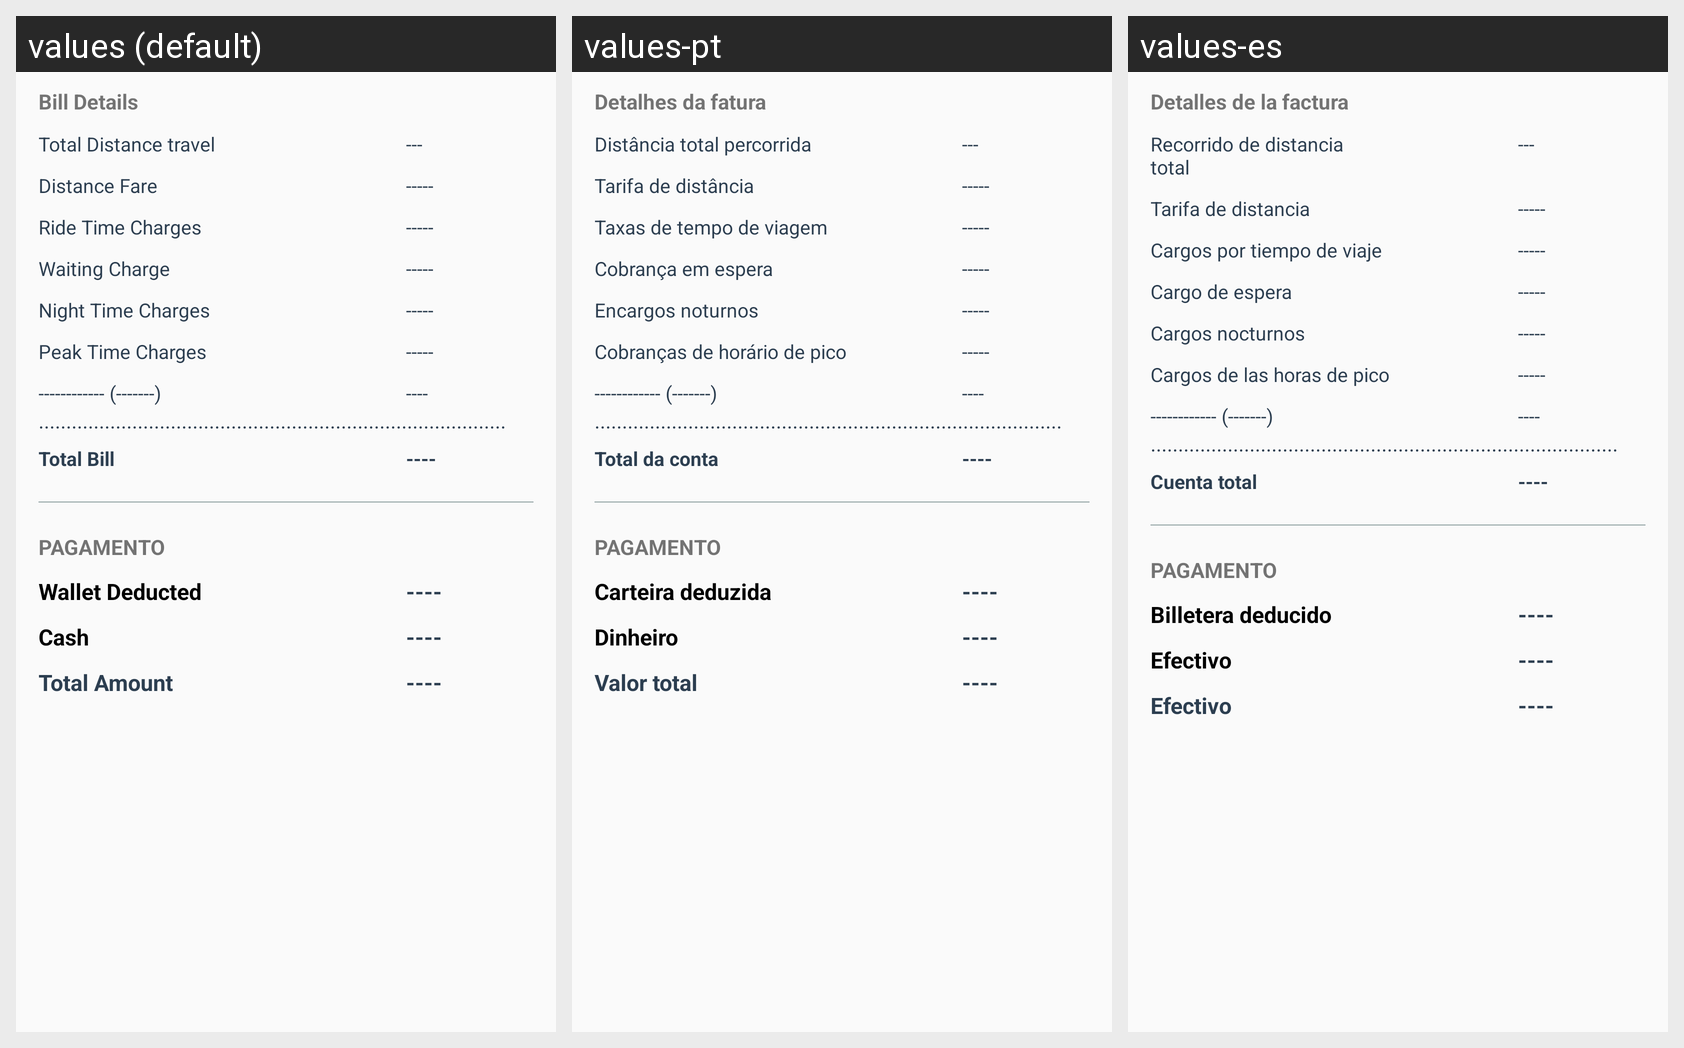

Strings drawn on this Android screen and how each of the app's shown locales translates them:
Android screen res/layout/selected_ride_layout_element.xml rendered under 3 locales, left to right: values (default), values-pt, values-es. Device: Nexus 5 (rendered at 1080×1920; each locale shown at half size, 540×960, under a caption strip naming it); theme AppTheme.
Strings drawn on this screen, with the default value and each locale's value (text and hints the layout hard-codes, and strings that could not be matched under every locale, appear in the picture but are not listed):

SELECTED_RIDE_ACTIVITY__bill_details
  values: Bill Details
  values-pt: Detalhes da fatura
  values-es: Detalles de la factura

SELECTED_RIDE_ACTIVITY__total_distance_travel
  values: Total Distance travel
  values-pt: Distância total percorrida
  values-es: Recorrido de distancia total

SELECTED_RIDE_ACTIVITY__distance_fare
  values: Distance Fare
  values-pt: Tarifa de distância
  values-es: Tarifa de distancia

SELECTED_RIDE_ACTIVITY__ride_time_charges
  values: Ride Time Charges
  values-pt: Taxas de tempo de viagem
  values-es: Cargos por tiempo de viaje

SELECTED_RIDE_ACTIVITY__waiting_charge
  values: Waiting Charge
  values-pt: Cobrança em espera
  values-es: Cargo de espera

SELECTED_RIDE_ACTIVITY__night_time_charges
  values: Night Time Charges
  values-pt: Encargos noturnos
  values-es: Cargos nocturnos

SELECTED_RIDE_ACTIVITY__peak_time_charges
  values: Peak Time Charges
  values-pt: Cobranças de horário de pico
  values-es: Cargos de las horas de pico

SELECTED_RIDE_ACTIVITY__total_bill
  values: Total Bill
  values-pt: Total da conta
  values-es: Cuenta total

SELECTED_RIDE_ACTIVITY__wallet
  values: Wallet Deducted
  values-pt: Carteira deduzida
  values-es: Billetera deducido

SELECTED_RIDE_ACTIVITY__cash
  values: Cash
  values-pt: Dinheiro
  values-es: Efectivo

SELECTED_RIDE_ACTIVITY__tootal_paid
  values: Total Amount
  values-pt: Valor total
  values-es: Efectivo
